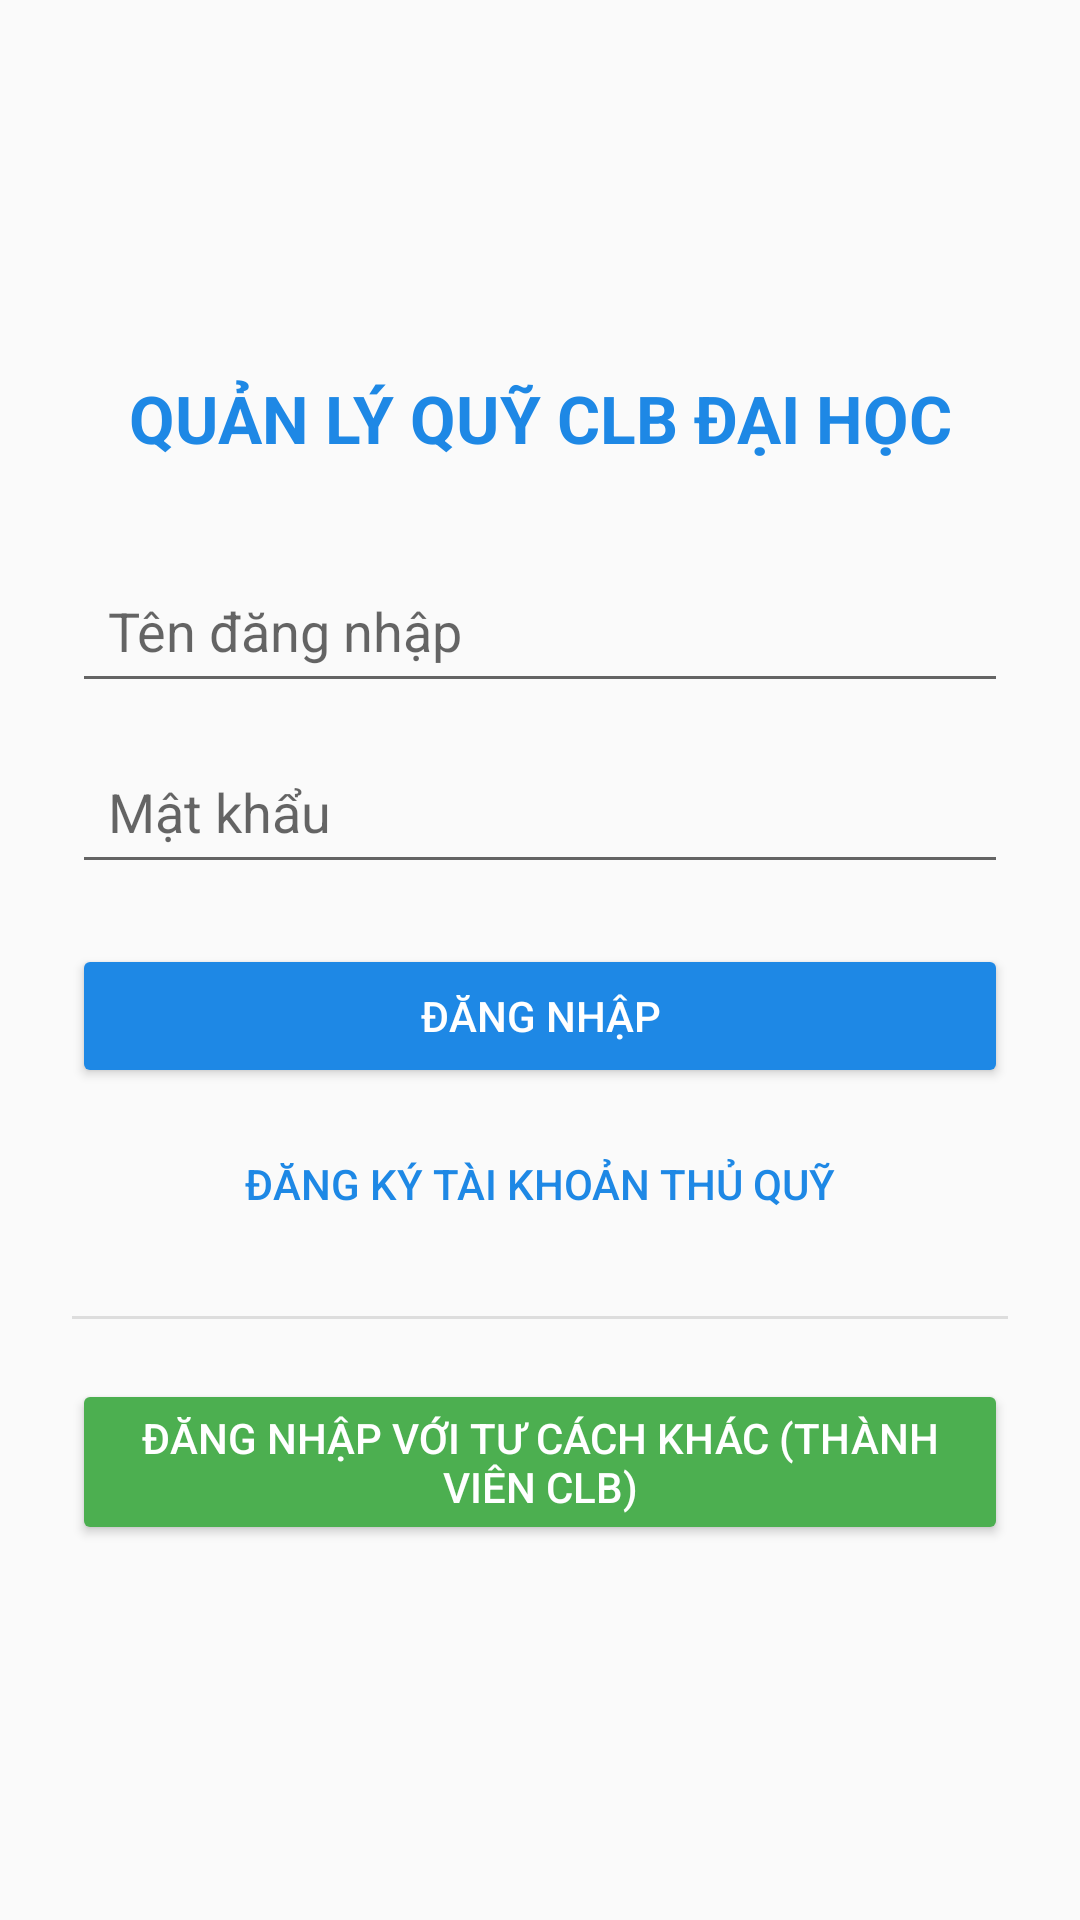

Android layout source for this screen:
<!-- AndroidManifest.xml: application theme Theme.QuanLyQuy -->
<!-- res/layout/man_hinh_dang_nhap.xml -->
<?xml version="1.0" encoding="utf-8"?>
<LinearLayout xmlns:android="http://schemas.android.com/apk/res/android"
    xmlns:tools="http://schemas.android.com/tools"
    android:layout_width="match_parent"
    android:layout_height="match_parent"
    android:orientation="vertical"
    android:padding="24dp"
    android:gravity="center">

    <TextView
        android:layout_width="wrap_content"
        android:layout_height="wrap_content"
        android:text="QUẢN LÝ QUỸ CLB ĐẠI HỌC"
        android:textSize="22sp"
        android:textStyle="bold"
        android:textColor="#1E88E5"
        android:layout_marginBottom="32dp"
        android:gravity="center"
        tools:ignore="HardcodedText" />

    <EditText
        android:id="@+id/etTenDangNhap"
        android:layout_width="match_parent"
        android:layout_height="wrap_content"
        android:layout_marginBottom="12dp"
        android:hint="Tên đăng nhập"
        android:inputType="text"
        android:padding="12dp"
        tools:ignore="Autofill,HardcodedText,TextContrastCheck,VisualLintTextFieldSize" />

    <EditText
        android:id="@+id/etMatKhau"
        android:layout_width="match_parent"
        android:layout_height="wrap_content"
        android:hint="Mật khẩu"
        android:inputType="textPassword"
        android:padding="12dp"
        android:layout_marginBottom="20dp"
        tools:ignore="Autofill,HardcodedText,VisualLintTextFieldSize" />

    <Button
        android:id="@+id/btnDangNhap"
        android:layout_width="match_parent"
        android:layout_height="wrap_content"
        android:backgroundTint="#1E88E5"
        android:text="ĐĂNG NHẬP"
        android:textColor="#FFFFFF"
        tools:ignore="HardcodedText,TextContrastCheck,VisualLintButtonSize" />

    <Button
        android:id="@+id/btnDangKyThuQuy"
        style="?android:attr/borderlessButtonStyle"
        android:layout_width="match_parent"
        android:layout_height="wrap_content"
        android:layout_marginTop="8dp"
        android:text="Đăng ký tài khoản Thủ quỹ"
        android:textColor="#1E88E5"
        tools:ignore="HardcodedText,TextContrastCheck,VisualLintButtonSize" />

    <View
        android:layout_width="match_parent"
        android:layout_height="1dp"
        android:background="#DDDDDD"
        android:layout_marginVertical="20dp" />

    <Button
        android:id="@+id/btnKhach"
        android:layout_width="match_parent"
        android:layout_height="wrap_content"
        android:backgroundTint="#4CAF50"
        android:text="Đăng nhập với tư cách khác (Thành viên CLB)"
        android:textColor="#FFFFFF"
        tools:ignore="HardcodedText,TextContrastCheck,VisualLintButtonSize" />
</LinearLayout>
<!-- resources referenced by this layout -->
<resources>
  <style name="Theme.QuanLyQuy" parent="Theme.AppCompat.Light.NoActionBar">
          
          <item name="colorPrimary">#1E88E5</item>
          <item name="colorPrimaryDark">#1565C0</item>
          <item name="colorAccent">#4CAF50</item>
      </style>
</resources>
